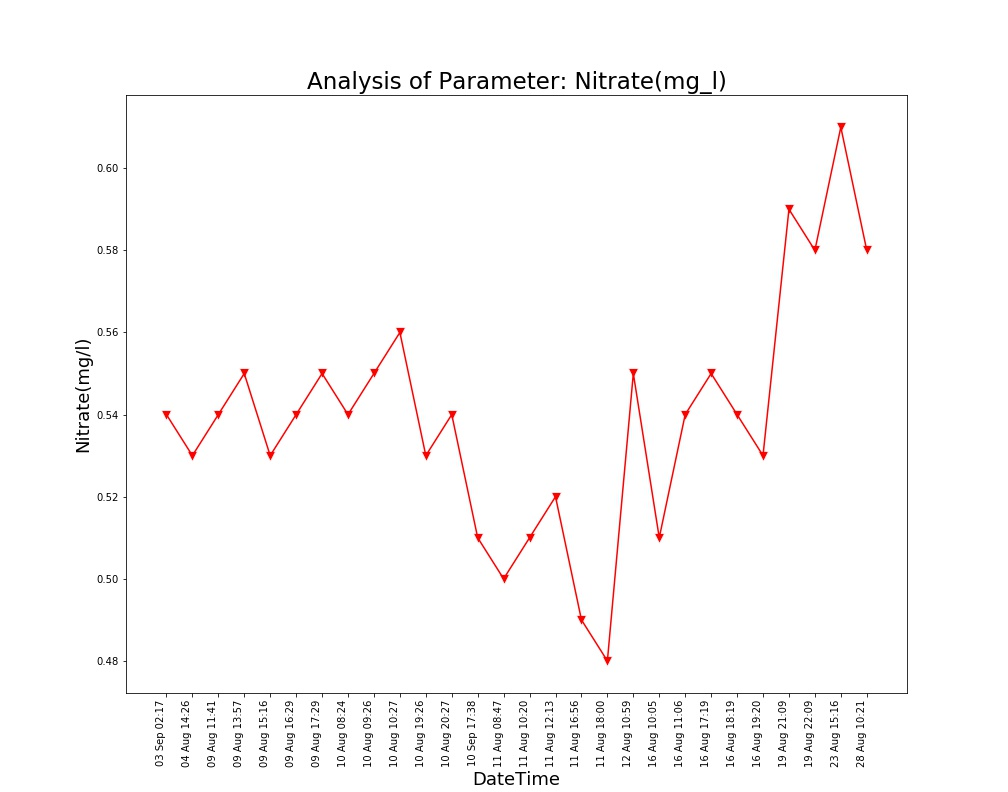

Source data for this figure (header and first rows):
Unnamed: 0, DateTime, Date, Time, Nitrate(mg/l)
0.0, 04 Aug 14:26, 04 Aug 2021, 14:26:24, 0.53
1.0, 09 Aug 11:41, 09 Aug 2021, 11:41:48, 0.54
2.0, 09 Aug 13:57, 09 Aug 2021, 13:57:19, 0.55
3.0, 09 Aug 15:16, 09 Aug 2021, 15:16:19, 0.53
4.0, 09 Aug 16:29, 09 Aug 2021, 16:29:24, 0.54
5.0, 09 Aug 17:29, 09 Aug 2021, 17:29:51, 0.55
6.0, 10 Aug 08:24, 10 Aug 2021, 08:24:01, 0.54
7.0, 10 Aug 09:26, 10 Aug 2021, 09:26:56, 0.55
8.0, 10 Aug 10:27, 10 Aug 2021, 10:27:28, 0.56
9.0, 10 Aug 19:26, 10 Aug 2021, 19:26:33, 0.53
10.0, 10 Aug 20:27, 10 Aug 2021, 20:27:03, 0.54
11.0, 11 Aug 08:47, 11 Aug 2021, 08:47:06, 0.5
12.0, 11 Aug 10:20, 11 Aug 2021, 10:20:04, 0.51
13.0, 11 Aug 12:13, 11 Aug 2021, 12:13:36, 0.52
14.0, 11 Aug 16:56, 11 Aug 2021, 16:56:21, 0.49
15.0, 11 Aug 18:00, 11 Aug 2021, 18:00:02, 0.48
16.0, 12 Aug 10:59, 12 Aug 2021, 10:59:37, 0.55
17.0, 16 Aug 10:05, 16 Aug 2021, 10:05:25, 0.51
18.0, 16 Aug 11:06, 16 Aug 2021, 11:06:03, 0.54
19.0, 16 Aug 17:19, 16 Aug 2021, 17:19:32, 0.55
20.0, 16 Aug 18:19, 16 Aug 2021, 18:19:53, 0.54
21.0, 16 Aug 19:20, 16 Aug 2021, 19:20:17, 0.53
22.0, 19 Aug 21:09, 19 Aug 2021, 21:09:25, 0.59
23.0, 19 Aug 22:09, 19 Aug 2021, 22:09:52, 0.58
24.0, 23 Aug 15:16, 23 Aug 2021, 15:16:38, 0.61
25.0, 28 Aug 10:21, 28 Aug 2021, 10:21:18, 0.58
, 03 Sep 02:17, 03 Sep 2021, 02:17:33, 0.54
, 10 Sep 17:38, 10 Sep 2021, 17:38:26, 0.51
